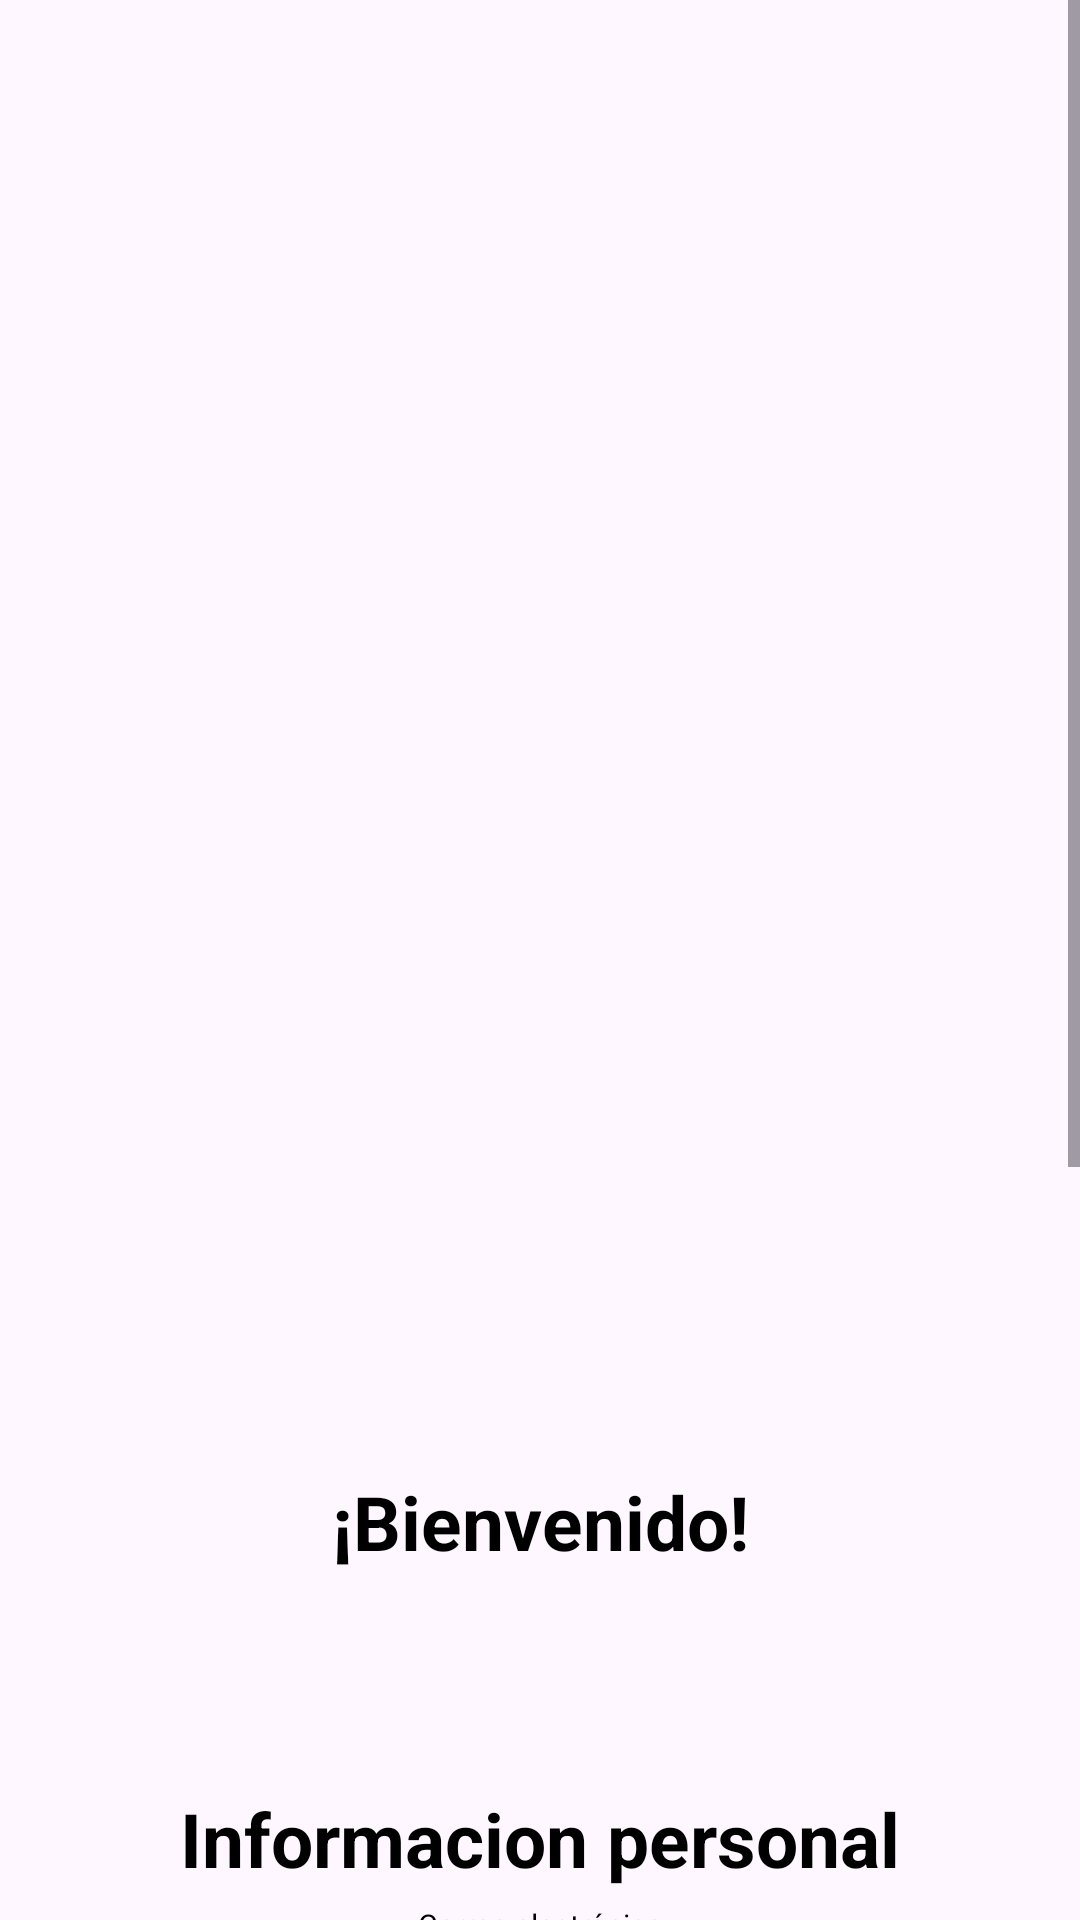

Layout XML and referenced resources for this Android screen:
<!-- AndroidManifest.xml: application theme Theme.EntrenamientoGymForteApp -->
<!-- res/layout/activity_main.xml -->
<?xml version="1.0" encoding="utf-8"?>
<LinearLayout xmlns:android="http://schemas.android.com/apk/res/android"
    xmlns:app="http://schemas.android.com/apk/res-auto"
    xmlns:tools="http://schemas.android.com/tools"
    android:id="@+id/main"
    android:layout_width="match_parent"
    android:layout_height="match_parent"
    android:orientation="vertical"
    tools:context=".MainActivity">

    <ScrollView
        android:layout_width="match_parent"
        android:layout_height="match_parent">

        <LinearLayout
            android:layout_width="match_parent"
            android:layout_height="wrap_content"
            android:orientation="vertical">

            <TextView
                android:layout_width="match_parent"
                android:layout_height="wrap_content"
                android:layout_marginTop="15dp"
                android:text=""
                android:textAlignment="center"
                android:textColor="@color/black"
                android:textSize="30dp" />

            <ImageView
                android:id="@+id/iv_foto_cliente"
                android:layout_width="110dp"
                android:layout_height="90dp"
                android:layout_gravity="center"
                android:textAlignment="center" />

            <ImageView
                android:id="@+id/iv_ir_editar"
                android:layout_width="50dp"
                android:layout_height="50dp"
                android:layout_gravity="right"
                android:layout_marginTop="200dp"
                android:layout_marginEnd="300dp"
                android:clickable="true"
                android:focusable="true"
                android:src="@drawable/note_edit_outline" />

            <ImageView
                android:id="@+id/iv_ir_editar_imagen"
                android:layout_width="50dp"
                android:layout_height="50dp"
                android:layout_gravity="center"
                android:layout_marginTop="10dp"
                android:clickable="true"
                android:focusable="true"
                android:src="@drawable/camera_account" />

            <View
                android:layout_width="match_parent"
                android:layout_height="5dp"
                android:layout_marginTop="15dp"
                 />

            <TextView
                android:id="@+id/tv_bienvenido_cliente"
                android:layout_width="match_parent"
                android:layout_height="wrap_content"
                android:layout_marginTop="15dp"
                android:text="¡Bienvenido!"
                android:textAlignment="center"
                android:textColor="@color/black"
                android:textSize="25dp"
                android:textStyle="bold" />

            <TextView
                android:id="@+id/tv_nombre_cliente"
                android:layout_width="match_parent"
                android:layout_height="wrap_content"
                android:layout_marginTop="10dp"
                android:textAlignment="center"
                android:textColor="@color/black"
                android:textSize="20dp" />

            <View
                android:layout_width="match_parent"
                android:layout_height="5dp"
                android:layout_marginTop="15dp"
                 />

            <TextView
                android:layout_width="match_parent"
                android:layout_height="wrap_content"
                android:layout_marginTop="15dp"
                android:text="Informacion personal"
                android:textAlignment="center"
                android:textColor="@color/black"
                android:textSize="25dp"
                android:textStyle="bold" />

            <TextView
                android:layout_width="match_parent"
                android:layout_height="wrap_content"
                android:layout_marginTop="5dp"
                android:text="Correo electrónico"
                android:textAlignment="center"
                android:textColor="@color/black"
                android:textSize="10dp" />

            <TextView
                android:id="@+id/tv_correo_cliente"
                android:layout_width="match_parent"
                android:layout_height="wrap_content"
                android:layout_marginTop="5dp"
                android:textAlignment="center"
                android:textColor="@color/black"
                android:textSize="20dp" />

            <TextView
                android:layout_width="match_parent"
                android:layout_height="wrap_content"
                android:layout_marginTop="5dp"
                android:text="Teléfono"
                android:textAlignment="center"
                android:textColor="@color/black"
                android:textSize="10dp" />

            <TextView
                android:id="@+id/tv_telefono_cliente"
                android:layout_width="match_parent"
                android:layout_height="wrap_content"
                android:layout_marginTop="5dp"
                android:textAlignment="center"
                android:textColor="@color/black"
                android:textSize="20dp" />

            <TextView
                android:layout_width="match_parent"
                android:layout_height="wrap_content"
                android:layout_marginTop="5dp"
                android:text="Fecha de Nacimiento"
                android:textAlignment="center"
                android:textColor="@color/black"
                android:textSize="10dp" />

            <TextView
                android:id="@+id/tv_fecha_nacimiento_cliente"
                android:layout_width="match_parent"
                android:layout_height="wrap_content"
                android:layout_marginTop="5dp"
                android:textAlignment="center"
                android:textColor="@color/black"
                android:textSize="20dp" />

            <View
                android:layout_width="match_parent"
                android:layout_height="5dp"
                android:layout_marginTop="15dp"
                 />

            <TextView
                android:layout_width="match_parent"
                android:layout_height="wrap_content"
                android:layout_marginTop="15dp"
                android:text="Informacion General"
                android:textAlignment="center"
                android:textColor="@color/black"
                android:textSize="25dp"
                android:textStyle="bold" />

            <TextView
                android:layout_width="match_parent"
                android:layout_height="wrap_content"
                android:layout_marginTop="5dp"
                android:text="Fecha de Inscripción"
                android:textAlignment="center"
                android:textColor="@color/black"
                android:textSize="10dp" />

            <TextView
                android:id="@+id/tv_fecha_inscripcion_cliente"
                android:layout_width="match_parent"
                android:layout_height="wrap_content"
                android:layout_marginTop="5dp"
                android:textAlignment="center"
                android:textColor="@color/black"
                android:textSize="20dp" />

            <TextView
                android:layout_width="match_parent"
                android:layout_height="wrap_content"
                android:layout_marginTop="5dp"
                android:text="Estatura"
                android:textAlignment="center"
                android:textColor="@color/black"
                android:textSize="10dp" />

            <TextView
                android:id="@+id/tv_estatura_cliente"
                android:layout_width="match_parent"
                android:layout_height="wrap_content"
                android:layout_marginTop="5dp"
                android:textAlignment="center"
                android:textColor="@color/black"
                android:textSize="20dp" />

            <TextView
                android:layout_width="match_parent"
                android:layout_height="wrap_content"
                android:layout_marginTop="5dp"
                android:text="Peso"
                android:textAlignment="center"
                android:textColor="@color/black"
                android:textSize="10dp" />

            <TextView
                android:id="@+id/tv_peso_cliente"
                android:layout_width="match_parent"
                android:layout_height="wrap_content"
                android:layout_marginTop="5dp"
                android:textAlignment="center"
                android:textColor="@color/black"
                android:textSize="20dp" />

            <TextView
                android:layout_width="match_parent"
                android:layout_height="wrap_content"
                android:layout_marginTop="5dp"
                android:text="Entrenador"
                android:textAlignment="center"
                android:textColor="@color/black"
                android:textSize="10dp" />

            <TextView
                android:id="@+id/tv_entrenador_asignado_cliente"
                android:layout_width="match_parent"
                android:layout_height="wrap_content"
                android:layout_marginTop="5dp"
                android:textAlignment="center"
                android:textColor="@color/black"
                android:textSize="20dp" />



        </LinearLayout>

    </ScrollView>

</LinearLayout>
<!-- resources referenced by this layout -->
<resources>
  <color name="black">#FF000000</color>
  <style name="Theme.EntrenamientoGymForteApp" parent="Base.Theme.EntrenamientoGymForteApp" />
  <style name="Base.Theme.EntrenamientoGymForteApp" parent="Theme.Material3.DayNight.NoActionBar">
          
          
      </style>
</resources>
